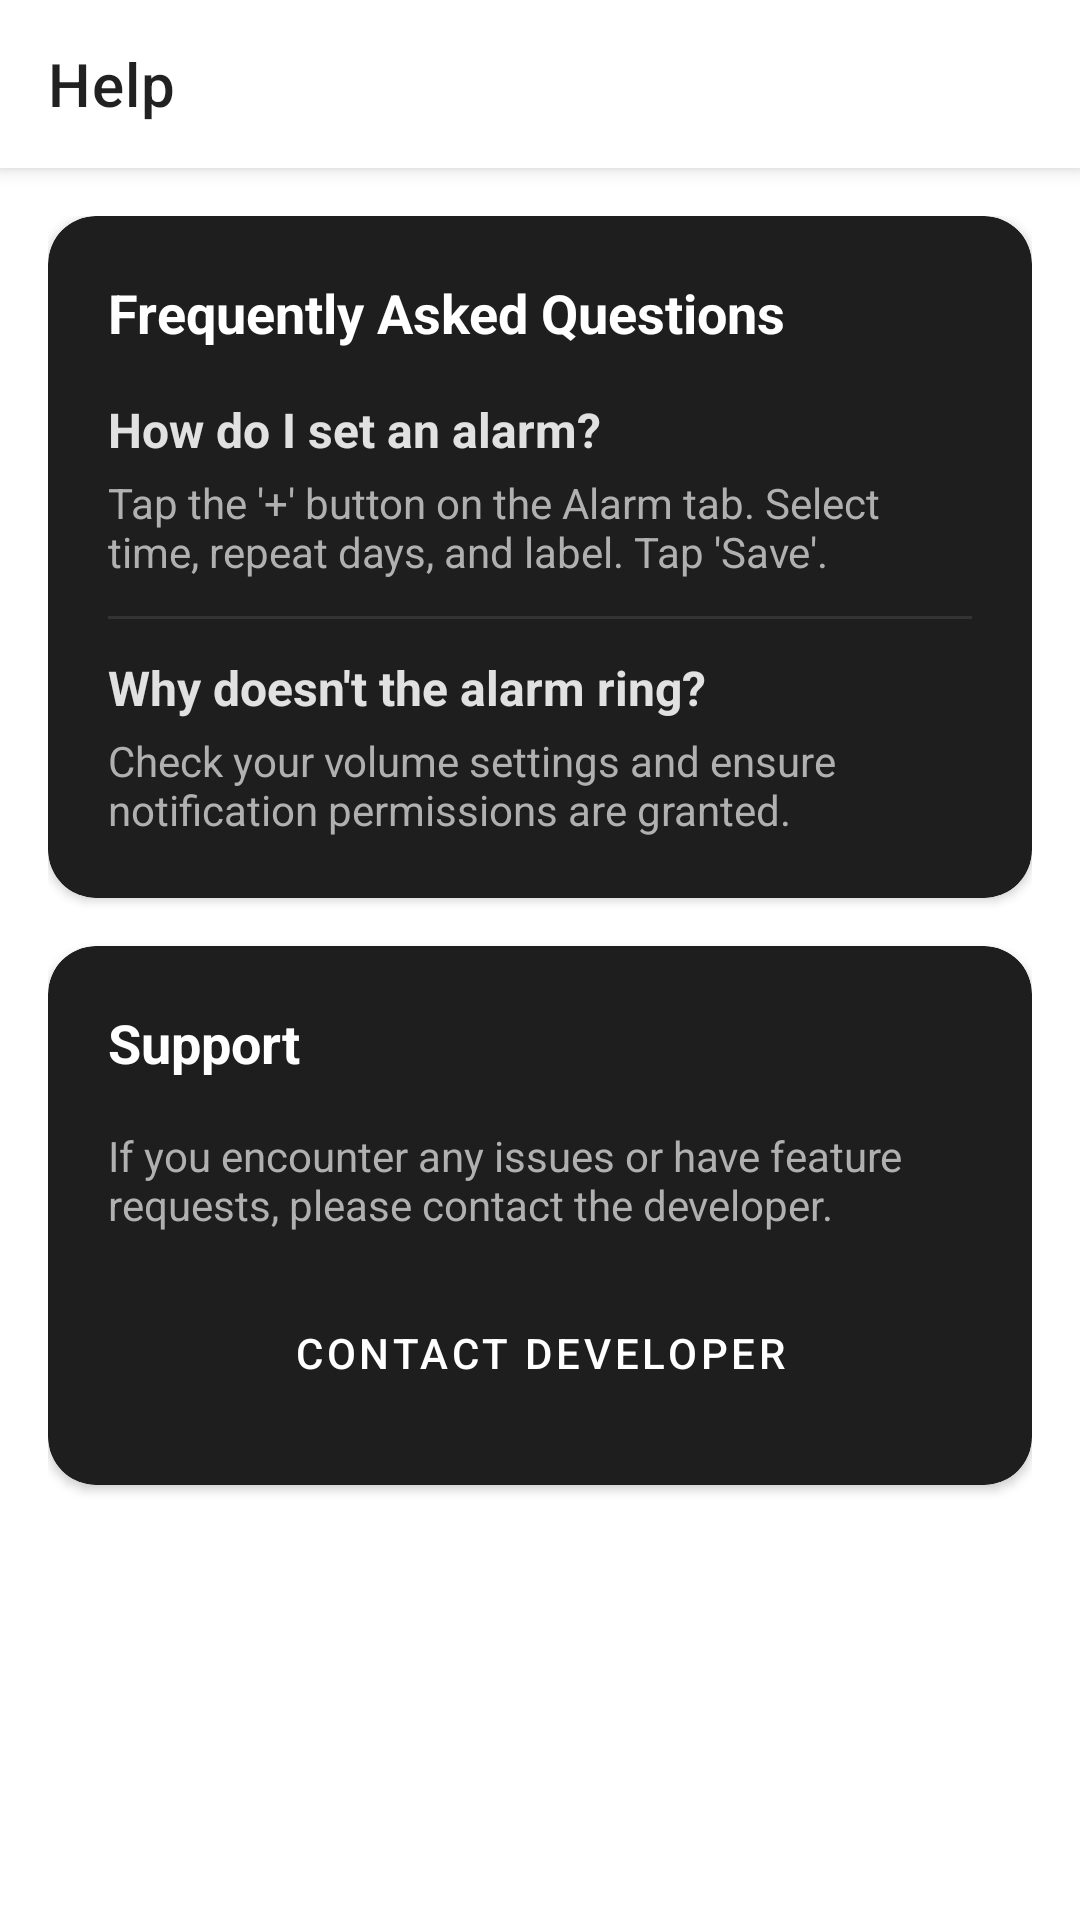

Produce the Android XML layout that renders to this screen, including the resource entries it uses.
<!-- AndroidManifest.xml: activity theme Theme.TheClock.NoActionBar -->
<!-- res/layout/activity_help.xml -->
<?xml version="1.0" encoding="utf-8"?>
<LinearLayout xmlns:android="http://schemas.android.com/apk/res/android"
    xmlns:app="http://schemas.android.com/apk/res-auto"
    android:layout_width="match_parent"
    android:layout_height="match_parent"
    android:orientation="vertical"
    android:fitsSystemWindows="true"
    android:background="?android:attr/colorBackground">

    <androidx.appcompat.widget.Toolbar
        android:id="@+id/toolbar"
        android:layout_width="match_parent"
        android:layout_height="?attr/actionBarSize"
        android:background="?android:attr/colorBackground"
        android:elevation="4dp"
        app:title="Help"
        app:titleTextColor="?android:attr/textColorPrimary"
        app:navigationIcon="@drawable/ic_arrow_back" />

    <ScrollView
        android:layout_width="match_parent"
        android:layout_height="match_parent"
        android:fillViewport="true"
        android:padding="16dp">

        <LinearLayout
            android:layout_width="match_parent"
            android:layout_height="wrap_content"
            android:orientation="vertical">

            
            <androidx.cardview.widget.CardView
                android:layout_width="match_parent"
                android:layout_height="wrap_content"
                android:layout_marginBottom="16dp"
                app:cardCornerRadius="16dp"
                app:cardBackgroundColor="#1E1E1E"
                app:cardElevation="2dp">

                <LinearLayout
                    android:layout_width="match_parent"
                    android:layout_height="wrap_content"
                    android:orientation="vertical"
                    android:padding="20dp">

                    <TextView
                        android:layout_width="wrap_content"
                        android:layout_height="wrap_content"
                        android:text="Frequently Asked Questions"
                        android:textSize="18sp"
                        android:textStyle="bold"
                        android:textColor="@android:color/white"
                        android:layout_marginBottom="16dp" />

                    <TextView
                        android:layout_width="wrap_content"
                        android:layout_height="wrap_content"
                        android:text="How do I set an alarm?"
                        android:textSize="16sp"
                        android:textStyle="bold"
                        android:textColor="#DDFFFFFF"
                        android:layout_marginBottom="4dp" />

                    <TextView
                        android:layout_width="wrap_content"
                        android:layout_height="wrap_content"
                        android:text="Tap the '+' button on the Alarm tab. Select time, repeat days, and label. Tap 'Save'."
                        android:textSize="14sp"
                        android:textColor="#B0B0B0"
                        android:layout_marginBottom="12dp" />

                    <View
                        android:layout_width="match_parent"
                        android:layout_height="1dp"
                        android:background="#333333"
                        android:layout_marginBottom="12dp" />

                    <TextView
                        android:layout_width="wrap_content"
                        android:layout_height="wrap_content"
                        android:text="Why doesn't the alarm ring?"
                        android:textSize="16sp"
                        android:textStyle="bold"
                        android:textColor="#DDFFFFFF"
                        android:layout_marginBottom="4dp" />

                    <TextView
                        android:layout_width="wrap_content"
                        android:layout_height="wrap_content"
                        android:text="Check your volume settings and ensure notification permissions are granted."
                        android:textSize="14sp"
                        android:textColor="#B0B0B0" />

                </LinearLayout>
            </androidx.cardview.widget.CardView>

            
            <androidx.cardview.widget.CardView
                android:layout_width="match_parent"
                android:layout_height="wrap_content"
                app:cardCornerRadius="16dp"
                app:cardBackgroundColor="#1E1E1E"
                app:cardElevation="2dp">

                <LinearLayout
                    android:layout_width="match_parent"
                    android:layout_height="wrap_content"
                    android:orientation="vertical"
                    android:padding="20dp">

                    <TextView
                        android:layout_width="wrap_content"
                        android:layout_height="wrap_content"
                        android:text="Support"
                        android:textSize="18sp"
                        android:textStyle="bold"
                        android:textColor="@android:color/white"
                        android:layout_marginBottom="16dp" />

                    <TextView
                        android:layout_width="wrap_content"
                        android:layout_height="wrap_content"
                        android:text="If you encounter any issues or have feature requests, please contact the developer."
                        android:textSize="14sp"
                        android:textColor="#B0B0B0"
                        android:layout_marginBottom="16dp" />

                     <Button
                        android:id="@+id/btn_contact_support"
                        style="@style/Widget.MaterialComponents.Button.OutlinedButton"
                        android:layout_width="match_parent"
                        android:layout_height="wrap_content"
                        android:text="Contact Developer"
                        android:textColor="@color/white"
                        app:strokeColor="@color/white" />

                </LinearLayout>
            </androidx.cardview.widget.CardView>

        </LinearLayout>
    </ScrollView>
</LinearLayout>
<!-- resources referenced by this layout -->
<resources>
  <color name="white">#FFFFFFFF</color>
  <style name="Theme.TheClock.NoActionBar" parent="Theme.MaterialComponents.DayNight.NoActionBar">
          <item name="colorPrimary">@color/black</item>
          <item name="colorPrimaryVariant">@color/black</item>
          <item name="colorOnPrimary">@color/white</item>
          <item name="colorSecondary">@color/black</item>
          <item name="colorSecondaryVariant">@color/black</item>
          <item name="colorOnSecondary">@color/white</item>
          <item name="android:statusBarColor">@color/black</item>
          <item name="android:windowBackground">@color/black</item>
          <item name="android:navigationBarColor">@color/light_black</item>
      </style>
  <color name="black">#FF000000</color>
  <color name="light_black">#1F1F1F</color>
</resources>
